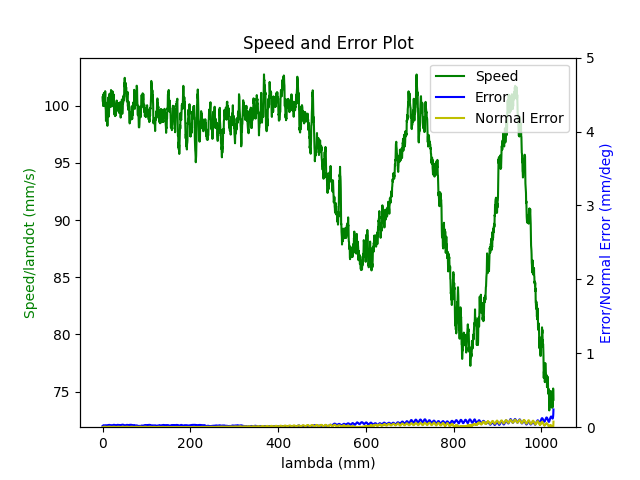

The table this chart was drawn from, first rows:
1.680271050678999901e+09, 0.000000000000000000e+00, 2.847155608778349500e-01, 3.691877513451085058e-01, 8.414232323864661439e-03, -6.029606420157330726e-01, -1.930396984558800266e+00, 5.024261864423555934e-01
1.680271050684000015e+09, 0.000000000000000000e+00, 2.847155608778349500e-01, 3.691877513451085058e-01, 8.414232323864661439e-03, -6.029606420157330726e-01, -1.930396984558800266e+00, 5.024261864423555934e-01
1.680271050696000099e+09, 0.000000000000000000e+00, 2.847155608778349500e-01, 3.691877513451085058e-01, 8.414232323864661439e-03, -6.029606420157330726e-01, -1.930396984558800266e+00, 5.024261864423555934e-01
1.680271050700000048e+09, 0.000000000000000000e+00, 2.847155608778349500e-01, 3.691877513451085058e-01, 8.414232323864661439e-03, -6.029606420157330726e-01, -1.930396984558800266e+00, 5.024261864423555934e-01
1.680271050703999996e+09, 0.000000000000000000e+00, 2.847155608778349500e-01, 3.691877513451085058e-01, 8.414232323864661439e-03, -6.029606420157330726e-01, -1.930396984558800266e+00, 5.024261864423555934e-01
1.680271050707999945e+09, 0.000000000000000000e+00, 2.847155608778349500e-01, 3.691877513451085058e-01, 8.414232323864661439e-03, -6.029606420157330726e-01, -1.930396984558800266e+00, 5.024261864423555934e-01
1.680271050711999893e+09, 0.000000000000000000e+00, 2.847155608778349500e-01, 3.691877513451085058e-01, 8.414232323864661439e-03, -6.029606420157330726e-01, -1.930396984558800266e+00, 5.024261864423555934e-01
1.680271050716000080e+09, 0.000000000000000000e+00, 2.847155608778349500e-01, 3.691877513451085058e-01, 8.414232323864661439e-03, -6.029606420157330726e-01, -1.930396984558800266e+00, 5.024261864423555934e-01
1.680271050727999926e+09, 0.000000000000000000e+00, 2.847155608778349500e-01, 3.691877513451085058e-01, 8.414232323864661439e-03, -6.029606420157330726e-01, -1.930396984558800266e+00, 5.024261864423555934e-01
1.680271050763999939e+09, 1.000000000000000000e+00, 2.823995089604384723e-01, 3.683465026456472780e-01, 8.009315937401978447e-03, -6.020234002074120738e-01, -1.929880367100209826e+00, 5.064945489287544511e-01
1.680271050767999887e+09, 1.000000000000000000e+00, 2.823995089604384723e-01, 3.683465026456472780e-01, 8.009315937401978447e-03, -6.020234002074120738e-01, -1.929880367100209826e+00, 5.064945489287544511e-01
1.680271050772000074e+09, 1.000000000000000000e+00, 2.810329161561269662e-01, 3.678525744673328823e-01, 7.768460500626761002e-03, -6.014771121515378738e-01, -1.929559226517842951e+00, 5.089135752720185257e-01
1.680271050779000044e+09, 1.000000000000000000e+00, 2.796541060470514317e-01, 3.673499196427584823e-01, 7.525859734599549787e-03, -6.009308240956635627e-01, -1.929238085935476077e+00, 5.113308562860306994e-01
1.680271050782999992e+09, 1.000000000000000000e+00, 2.796541060470514317e-01, 3.673499196427584823e-01, 7.525859734599549787e-03, -6.009308240956635627e-01, -1.929238085935476077e+00, 5.113308562860306994e-01
1.680271050786999941e+09, 1.000000000000000000e+00, 2.782752959379758972e-01, 3.668559914644441422e-01, 7.285004297824331475e-03, -6.003670827472694649e-01, -1.928936143974881112e+00, 5.137481373000428730e-01
1.680271050790999889e+09, 1.000000000000000000e+00, 2.782752959379758972e-01, 3.668559914644441422e-01, 7.285004297824331475e-03, -6.003670827472694649e-01, -1.928936143974881112e+00, 5.137481373000428730e-01
1.680271050796000004e+09, 1.000000000000000000e+00, 2.769087031336643356e-01, 3.663515913106177857e-01, 7.044148861049114030e-03, -5.998207946913951538e-01, -1.928615003392514016e+00, 5.161671636433070587e-01
1.680271050799999952e+09, 1.000000000000000000e+00, 2.769087031336643356e-01, 3.663515913106177857e-01, 7.044148861049114030e-03, -5.998207946913951538e-01, -1.928615003392514016e+00, 5.161671636433070587e-01
1.680271050803999901e+09, 1.000000000000000000e+00, 2.755298930245888012e-01, 3.658576631323033346e-01, 6.803293424273896585e-03, -5.992587986722530680e-01, -1.928313061431919051e+00, 5.185844446573192323e-01
1.680271050808000088e+09, 1.000000000000000000e+00, 2.755298930245888012e-01, 3.658576631323033346e-01, 6.803293424273896585e-03, -5.992587986722530680e-01, -1.928313061431919051e+00, 5.185844446573192323e-01
1.680271050813999891e+09, 1.000000000000000000e+00, 2.741510829155133222e-01, 3.653550083077289901e-01, 6.562437987498679140e-03, -5.987125106163787569e-01, -1.927991920849552177e+00, 5.210017256713312950e-01
1.680271050819999933e+09, 1.000000000000000000e+00, 2.727844901112017606e-01, 3.648523534831545900e-01, 6.321582550723461695e-03, -5.981487692679846591e-01, -1.927689978888956990e+00, 5.234207520145953696e-01
1.680271050823999882e+09, 1.000000000000000000e+00, 2.727844901112017606e-01, 3.648523534831545900e-01, 6.321582550723461695e-03, -5.981487692679846591e-01, -1.927689978888956990e+00, 5.234207520145953696e-01
1.680271050828000069e+09, 1.000000000000000000e+00, 2.714056800021262261e-01, 3.643584253048402499e-01, 6.080727113948244250e-03, -5.976024812121103480e-01, -1.927368838306590115e+00, 5.258380330286075433e-01
1.680271050835000038e+09, 1.000000000000000000e+00, 2.700251245637986797e-01, 3.638540251510138934e-01, 5.839871677173026805e-03, -5.970404851929682621e-01, -1.927066896345995151e+00, 5.282570593718717289e-01
1.680271050838999987e+09, 1.000000000000000000e+00, 2.700251245637986797e-01, 3.638540251510138934e-01, 5.839871677173026805e-03, -5.970404851929682621e-01, -1.927066896345995151e+00, 5.282570593718717289e-01
1.680271050842999935e+09, 1.000000000000000000e+00, 2.686463144547232007e-01, 3.633600969726994423e-01, 5.599016240397808493e-03, -5.964941971370940621e-01, -1.926745755763628276e+00, 5.306743403858839025e-01
1.680271050846999884e+09, 1.000000000000000000e+00, 2.686463144547232007e-01, 3.633600969726994423e-01, 5.599016240397808493e-03, -5.964941971370940621e-01, -1.926745755763628276e+00, 5.306743403858839025e-01
1.680271050851000071e+09, 1.000000000000000000e+00, 2.672797216504116391e-01, 3.628574421481250978e-01, 5.356415474370597278e-03, -5.959304557886998532e-01, -1.926443813803033089e+00, 5.330916213998960762e-01
1.680271050855000019e+09, 1.000000000000000000e+00, 2.672797216504116391e-01, 3.628574421481250978e-01, 5.356415474370597278e-03, -5.959304557886998532e-01, -1.926443813803033089e+00, 5.330916213998960762e-01
1.680271050858999968e+09, 1.000000000000000000e+00, 2.659009115413361046e-01, 3.623635139698107022e-01, 5.115560037595380700e-03, -5.953841677328256532e-01, -1.926122673220666215e+00, 5.355106477431601508e-01
1.680271050862999916e+09, 1.000000000000000000e+00, 2.659009115413361046e-01, 3.623635139698107022e-01, 5.115560037595380700e-03, -5.953841677328256532e-01, -1.926122673220666215e+00, 5.355106477431601508e-01
1.680271050867000103e+09, 1.000000000000000000e+00, 2.645221014322605702e-01, 3.618608591452363576e-01, 4.874704600820162388e-03, -5.948221717136835673e-01, -1.925820731260071028e+00, 5.379279287571723245e-01
1.680271050871000051e+09, 1.000000000000000000e+00, 2.645221014322605702e-01, 3.618608591452363576e-01, 4.874704600820162388e-03, -5.948221717136835673e-01, -1.925820731260071028e+00, 5.379279287571723245e-01
1.680271050875000000e+09, 1.000000000000000000e+00, 2.631555086279490085e-01, 3.613564589914100011e-01, 4.633849164044944943e-03, -5.942758836578092563e-01, -1.925499590677704154e+00, 5.403452097711843871e-01
1.680271050878999949e+09, 1.000000000000000000e+00, 2.631555086279490085e-01, 3.613564589914100011e-01, 4.633849164044944943e-03, -5.942758836578092563e-01, -1.925499590677704154e+00, 5.403452097711843871e-01
1.680271050884000063e+09, 1.000000000000000000e+00, 2.617766985188734741e-01, 3.608625308130955500e-01, 4.392993727269727498e-03, -5.937121423094151584e-01, -1.925178450095337057e+00, 5.427642361144485728e-01
1.680271050888000011e+09, 1.000000000000000000e+00, 2.617766985188734741e-01, 3.608625308130955500e-01, 4.392993727269727498e-03, -5.937121423094151584e-01, -1.925178450095337057e+00, 5.427642361144485728e-01
1.680271050894000053e+09, 1.000000000000000000e+00, 2.603978884097979951e-01, 3.603598759885212055e-01, 4.162610266006476142e-03, -5.931675995827927483e-01, -1.924876508134742314e+00, 5.451815171284607464e-01
1.680271050898999929e+09, 1.000000000000000000e+00, 2.590312956054864335e-01, 3.598659478102068099e-01, 3.921754829231258697e-03, -5.926213115269186593e-01, -1.924555367552375218e+00, 5.475987981424729201e-01
1.680271050903000116e+09, 1.000000000000000000e+00, 2.590312956054864335e-01, 3.598659478102068099e-01, 3.921754829231258697e-03, -5.926213115269186593e-01, -1.924555367552375218e+00, 5.475987981424729201e-01
1.680271050907000065e+09, 1.000000000000000000e+00, 2.576524854964108990e-01, 3.593615476563804534e-01, 3.680899392456041253e-03, -5.920575701785244505e-01, -1.924253425591780253e+00, 5.500178244857369947e-01
1.680271050911000013e+09, 1.000000000000000000e+00, 2.576524854964108990e-01, 3.593615476563804534e-01, 3.680899392456041253e-03, -5.920575701785244505e-01, -1.924253425591780253e+00, 5.500178244857369947e-01
1.680271050914999962e+09, 1.000000000000000000e+00, 2.562719300580833526e-01, 3.588676194780660578e-01, 3.440043955680823374e-03, -5.915112821226502504e-01, -1.923932285009413157e+00, 5.524351054997491683e-01
1.680271050918999910e+09, 1.000000000000000000e+00, 2.562719300580833526e-01, 3.588676194780660578e-01, 3.440043955680823374e-03, -5.915112821226502504e-01, -1.923932285009413157e+00, 5.524351054997491683e-01
1.680271050923000097e+09, 1.000000000000000000e+00, 2.548931199490078736e-01, 3.583649646534917133e-01, 3.199188518905605929e-03, -5.909492861035080535e-01, -1.923630343048818414e+00, 5.548541318430133540e-01
1.680271050927000046e+09, 1.000000000000000000e+00, 2.548931199490078736e-01, 3.583649646534917133e-01, 3.199188518905605929e-03, -5.909492861035080535e-01, -1.923630343048818414e+00, 5.548541318430133540e-01
1.680271050930999994e+09, 1.000000000000000000e+00, 2.535265271446963120e-01, 3.578710364751773176e-01, 2.958333082130388918e-03, -5.904029980476337425e-01, -1.923309202466451318e+00, 5.572714128570255276e-01
1.680271050934999943e+09, 1.000000000000000000e+00, 2.535265271446963120e-01, 3.578710364751773176e-01, 2.958333082130388918e-03, -5.904029980476337425e-01, -1.923309202466451318e+00, 5.572714128570255276e-01
1.680271050938999891e+09, 1.000000000000000000e+00, 2.521477170356207775e-01, 3.573683816506029176e-01, 2.715732316103176402e-03, -5.898392566992396446e-01, -1.923007260505856353e+00, 5.596886938710375903e-01
1.680271050943000078e+09, 1.000000000000000000e+00, 2.521477170356207775e-01, 3.573683816506029176e-01, 2.715732316103176402e-03, -5.898392566992396446e-01, -1.923007260505856353e+00, 5.596886938710375903e-01
1.680271050947000027e+09, 1.000000000000000000e+00, 2.507689069265452986e-01, 3.568639814967765611e-01, 2.474876879327959391e-03, -5.892929686433654446e-01, -1.922686119923489256e+00, 5.621077202143017759e-01
1.680271050950999975e+09, 1.000000000000000000e+00, 2.507689069265452986e-01, 3.568639814967765611e-01, 2.474876879327959391e-03, -5.892929686433654446e-01, -1.922686119923489256e+00, 5.621077202143017759e-01
1.680271050954999924e+09, 1.000000000000000000e+00, 2.494023141222337092e-01, 3.563700533184622210e-01, 2.234021442552741946e-03, -5.887309726242232477e-01, -1.922384177962894292e+00, 5.645250012283139496e-01
1.680271050959000111e+09, 1.000000000000000000e+00, 2.494023141222337092e-01, 3.563700533184622210e-01, 2.234021442552741946e-03, -5.887309726242232477e-01, -1.922384177962894292e+00, 5.645250012283139496e-01
1.680271050963000059e+09, 1.000000000000000000e+00, 2.480235040131581747e-01, 3.558673984938878210e-01, 1.993166005777524067e-03, -5.881846845683490477e-01, -1.922063037380527195e+00, 5.669422822423261232e-01
1.680271050967000008e+09, 1.000000000000000000e+00, 2.480235040131581747e-01, 3.558673984938878210e-01, 1.993166005777524067e-03, -5.881846845683490477e-01, -1.922063037380527195e+00, 5.669422822423261232e-01
1.680271050970999956e+09, 1.000000000000000000e+00, 2.466446939040826680e-01, 3.553734703155734254e-01, 1.752310569002306839e-03, -5.876209432199548388e-01, -1.921761095419932452e+00, 5.693613085855901979e-01
1.680271050974999905e+09, 1.000000000000000000e+00, 2.466446939040826680e-01, 3.553734703155734254e-01, 1.752310569002306839e-03, -5.876209432199548388e-01, -1.921761095419932452e+00, 5.693613085855901979e-01
1.680271050979000092e+09, 1.000000000000000000e+00, 2.452641384657551493e-01, 3.548708154909990253e-01, 1.511455132227089394e-03, -5.870746551640806388e-01, -1.921439954837565356e+00, 5.717785895996023715e-01
1.680271050983000040e+09, 1.000000000000000000e+00, 2.452641384657551493e-01, 3.548708154909990253e-01, 1.511455132227089394e-03, -5.870746551640806388e-01, -1.921439954837565356e+00, 5.717785895996023715e-01
... 4,403 more rows
